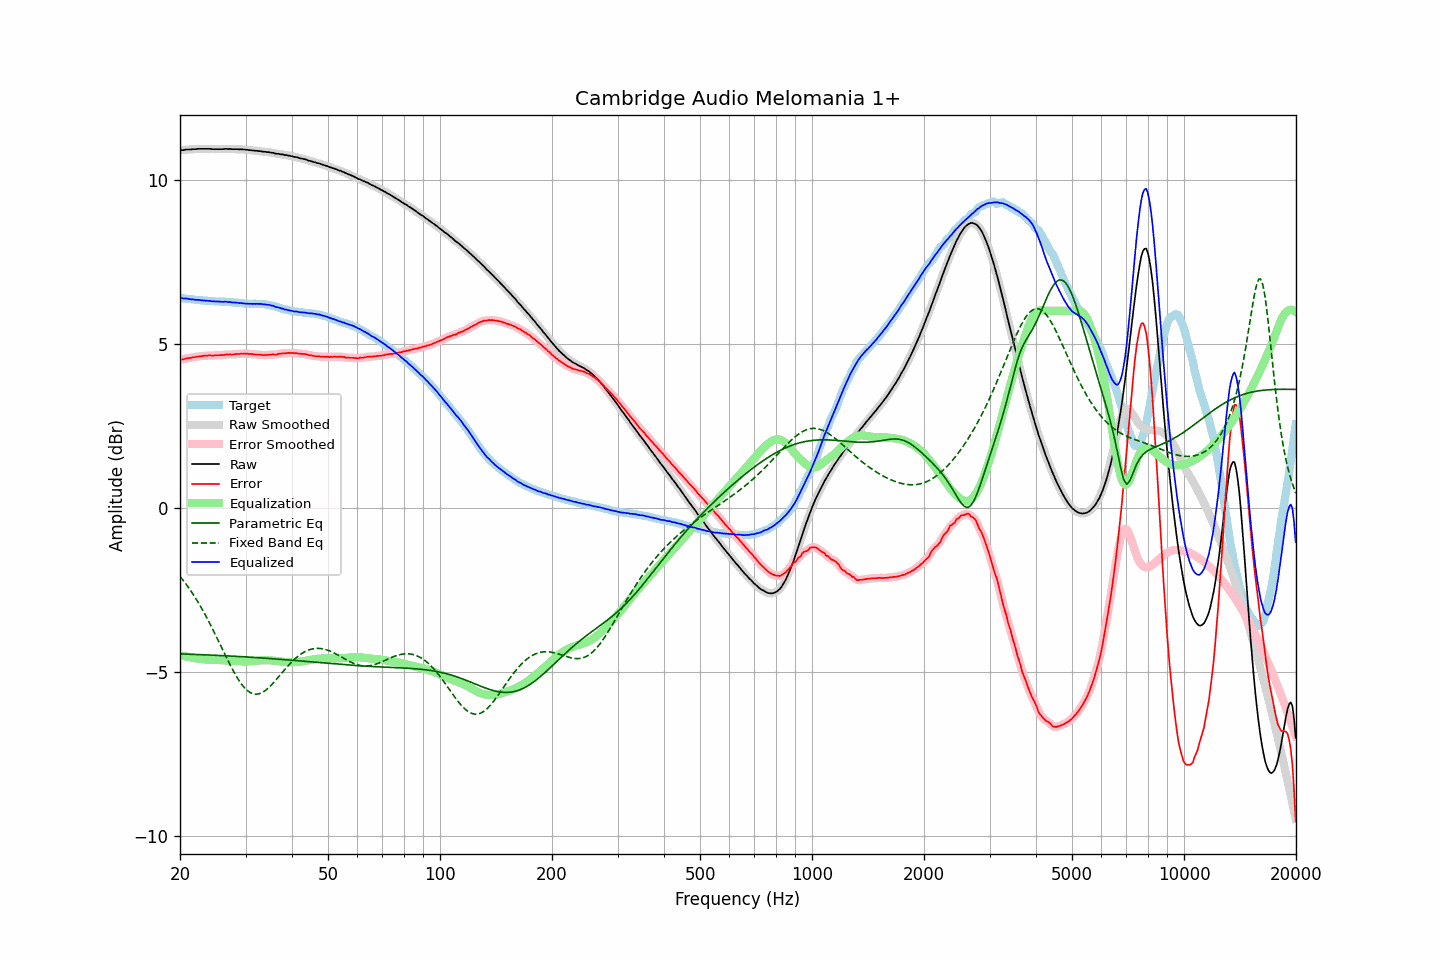

Source data for this figure (header and first rows):
frequency, raw, error, smoothed, error_smoothed, equalization, parametric_eq, fixed_band_eq, equalized_raw, equalized_smoothed, target
20.00, 10.89, 4.50, 10.89, 4.50, -4.50, -4.46, -2.10, 6.39, 6.39, 6.39
20.20, 10.90, 4.51, 10.90, 4.51, -4.51, -4.46, -2.16, 6.39, 6.39, 6.39
20.40, 10.90, 4.52, 10.91, 4.52, -4.52, -4.46, -2.22, 6.38, 6.38, 6.38
20.61, 10.91, 4.53, 10.91, 4.54, -4.53, -4.47, -2.28, 6.38, 6.38, 6.38
20.81, 10.92, 4.55, 10.92, 4.55, -4.55, -4.47, -2.35, 6.38, 6.37, 6.37
21.02, 10.92, 4.55, 10.92, 4.56, -4.55, -4.47, -2.42, 6.37, 6.37, 6.37
21.23, 10.92, 4.56, 10.92, 4.56, -4.56, -4.47, -2.49, 6.36, 6.36, 6.36
21.44, 10.92, 4.57, 10.92, 4.57, -4.57, -4.47, -2.56, 6.35, 6.35, 6.36
21.66, 10.93, 4.59, 10.93, 4.58, -4.58, -4.47, -2.63, 6.35, 6.35, 6.35
21.87, 10.93, 4.59, 10.93, 4.59, -4.59, -4.48, -2.71, 6.34, 6.34, 6.34
22.09, 10.93, 4.60, 10.94, 4.60, -4.60, -4.48, -2.79, 6.33, 6.34, 6.33
22.31, 10.94, 4.61, 10.94, 4.60, -4.60, -4.48, -2.87, 6.34, 6.33, 6.33
22.54, 10.94, 4.61, 10.94, 4.61, -4.61, -4.48, -2.95, 6.33, 6.33, 6.33
22.76, 10.94, 4.62, 10.94, 4.62, -4.62, -4.48, -3.03, 6.32, 6.33, 6.32
22.99, 10.94, 4.62, 10.94, 4.62, -4.62, -4.49, -3.12, 6.32, 6.32, 6.32
23.22, 10.94, 4.63, 10.94, 4.63, -4.63, -4.49, -3.21, 6.31, 6.31, 6.31
23.45, 10.94, 4.63, 10.94, 4.63, -4.63, -4.49, -3.30, 6.31, 6.31, 6.31
23.69, 10.94, 4.63, 10.94, 4.64, -4.63, -4.49, -3.39, 6.31, 6.31, 6.31
23.92, 10.94, 4.64, 10.94, 4.64, -4.64, -4.49, -3.48, 6.30, 6.30, 6.30
24.16, 10.94, 4.64, 10.94, 4.64, -4.64, -4.50, -3.58, 6.30, 6.30, 6.30
24.40, 10.93, 4.63, 10.93, 4.64, -4.64, -4.50, -3.67, 6.29, 6.29, 6.30
24.65, 10.93, 4.64, 10.93, 4.64, -4.64, -4.50, -3.77, 6.29, 6.29, 6.30
24.89, 10.93, 4.65, 10.93, 4.64, -4.64, -4.50, -3.87, 6.29, 6.29, 6.29
25.14, 10.93, 4.65, 10.93, 4.65, -4.64, -4.51, -3.97, 6.29, 6.29, 6.28
25.39, 10.93, 4.65, 10.93, 4.65, -4.65, -4.51, -4.07, 6.28, 6.28, 6.28
25.65, 10.93, 4.65, 10.93, 4.65, -4.65, -4.51, -4.18, 6.28, 6.28, 6.28
25.91, 10.93, 4.65, 10.93, 4.65, -4.65, -4.51, -4.28, 6.28, 6.28, 6.28
26.16, 10.93, 4.65, 10.94, 4.66, -4.66, -4.52, -4.38, 6.27, 6.28, 6.28
26.43, 10.94, 4.66, 10.94, 4.66, -4.66, -4.52, -4.48, 6.28, 6.28, 6.28
26.69, 10.94, 4.67, 10.94, 4.67, -4.66, -4.52, -4.58, 6.28, 6.28, 6.27
26.96, 10.93, 4.66, 10.94, 4.67, -4.67, -4.52, -4.68, 6.26, 6.27, 6.27
27.23, 10.94, 4.68, 10.94, 4.67, -4.67, -4.53, -4.78, 6.27, 6.27, 6.27
27.50, 10.93, 4.67, 10.93, 4.67, -4.67, -4.53, -4.87, 6.26, 6.26, 6.26
27.77, 10.93, 4.67, 10.93, 4.67, -4.68, -4.53, -4.97, 6.26, 6.26, 6.26
28.05, 10.93, 4.68, 10.93, 4.68, -4.68, -4.53, -5.06, 6.25, 6.25, 6.25
28.33, 10.93, 4.68, 10.93, 4.68, -4.68, -4.54, -5.14, 6.25, 6.25, 6.25
28.62, 10.93, 4.68, 10.93, 4.69, -4.68, -4.54, -5.22, 6.25, 6.24, 6.25
28.90, 10.92, 4.69, 10.93, 4.69, -4.69, -4.54, -5.29, 6.23, 6.24, 6.24
29.19, 10.93, 4.70, 10.93, 4.69, -4.69, -4.54, -5.37, 6.24, 6.24, 6.23
29.48, 10.92, 4.69, 10.92, 4.69, -4.69, -4.55, -5.43, 6.23, 6.23, 6.23
29.78, 10.92, 4.70, 10.92, 4.70, -4.69, -4.55, -5.49, 6.23, 6.23, 6.22
30.08, 10.91, 4.69, 10.91, 4.69, -4.69, -4.55, -5.54, 6.22, 6.22, 6.22
30.38, 10.91, 4.69, 10.91, 4.69, -4.69, -4.56, -5.58, 6.22, 6.22, 6.22
30.68, 10.90, 4.69, 10.90, 4.69, -4.69, -4.56, -5.62, 6.21, 6.22, 6.22
30.99, 10.90, 4.69, 10.90, 4.69, -4.68, -4.56, -5.65, 6.22, 6.22, 6.21
31.30, 10.89, 4.68, 10.89, 4.68, -4.68, -4.57, -5.67, 6.21, 6.21, 6.21
31.61, 10.89, 4.67, 10.89, 4.67, -4.67, -4.57, -5.68, 6.22, 6.21, 6.22
31.93, 10.88, 4.66, 10.88, 4.67, -4.67, -4.57, -5.69, 6.21, 6.21, 6.22
32.24, 10.88, 4.67, 10.88, 4.66, -4.66, -4.58, -5.69, 6.22, 6.21, 6.21
32.57, 10.87, 4.66, 10.87, 4.66, -4.66, -4.58, -5.68, 6.21, 6.21, 6.21
32.89, 10.87, 4.66, 10.87, 4.66, -4.66, -4.58, -5.66, 6.21, 6.21, 6.21
33.22, 10.86, 4.65, 10.86, 4.65, -4.65, -4.59, -5.64, 6.21, 6.21, 6.21
33.55, 10.85, 4.65, 10.85, 4.65, -4.65, -4.59, -5.61, 6.20, 6.20, 6.20
33.89, 10.85, 4.65, 10.85, 4.65, -4.65, -4.59, -5.58, 6.20, 6.19, 6.20
34.23, 10.84, 4.65, 10.84, 4.65, -4.65, -4.60, -5.54, 6.19, 6.19, 6.19
34.57, 10.84, 4.66, 10.84, 4.66, -4.66, -4.60, -5.50, 6.19, 6.18, 6.18
34.92, 10.83, 4.66, 10.83, 4.66, -4.66, -4.60, -5.45, 6.17, 6.17, 6.17
35.27, 10.82, 4.66, 10.83, 4.67, -4.66, -4.61, -5.40, 6.16, 6.16, 6.16
35.62, 10.82, 4.68, 10.81, 4.67, -4.67, -4.61, -5.35, 6.16, 6.15, 6.14
35.97, 10.80, 4.66, 10.80, 4.67, -4.67, -4.61, -5.29, 6.13, 6.13, 6.14
... 635 more rows
